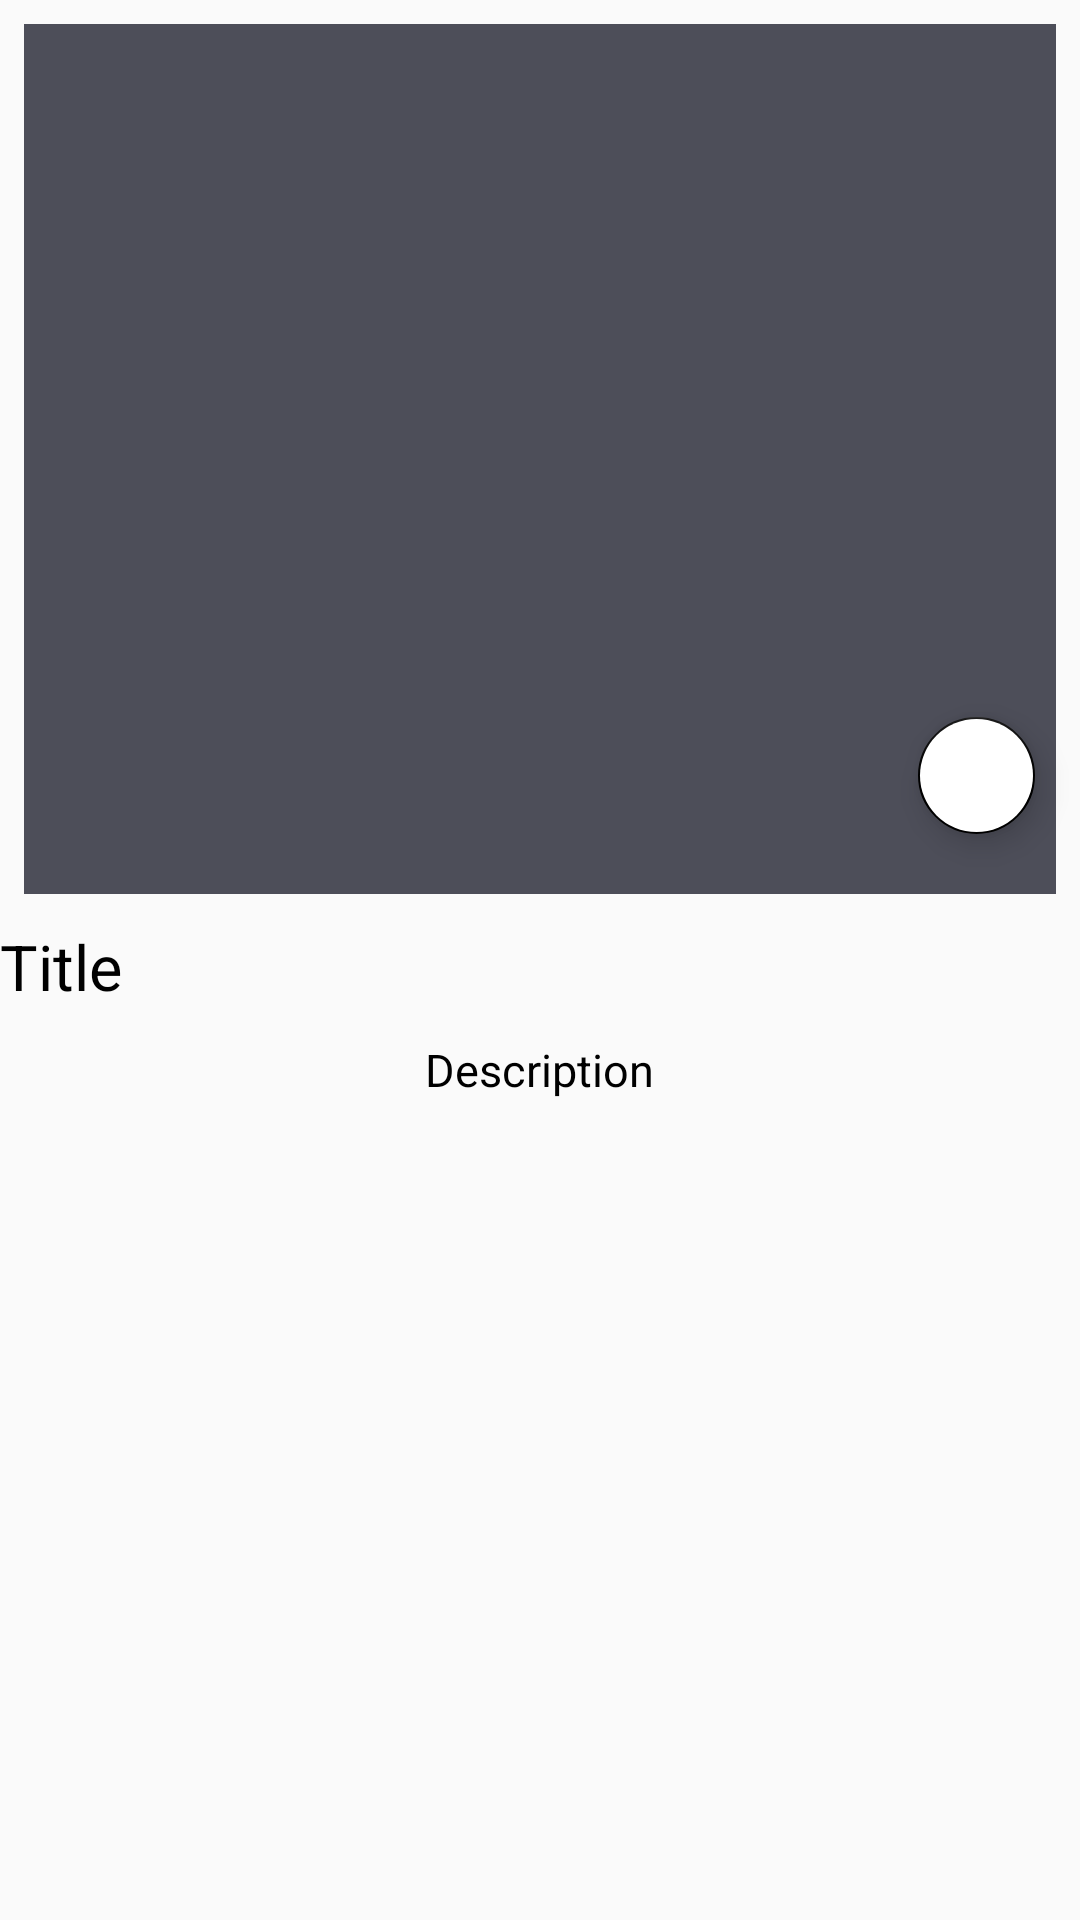

Reconstruct the res/layout file that produces this screen, plus the resources it refers to.
<!-- AndroidManifest.xml: application theme AppTheme -->
<!-- res/layout/activity_view_item.xml -->
<?xml version="1.0" encoding="utf-8"?>
<LinearLayout xmlns:android="http://schemas.android.com/apk/res/android"
    xmlns:app="http://schemas.android.com/apk/res-auto"
    xmlns:tools="http://schemas.android.com/tools"
    android:layout_width="match_parent"
    android:layout_height="match_parent"
    android:orientation="vertical"
    tools:context=".Activity.ViewItem">

    <android.support.v4.widget.NestedScrollView
        android:layout_width="match_parent"
        android:layout_height="wrap_content"
        android:scrollbars="vertical">
        <LinearLayout
            android:layout_width="match_parent"
            android:layout_height="wrap_content"
            android:orientation="vertical">
            <android.support.constraint.ConstraintLayout
                android:layout_width="match_parent"
                android:layout_height="wrap_content">

                <ImageView
                    android:id="@+id/imageViewItem"
                    android:layout_width="match_parent"
                    android:layout_height="290dp"
                    android:layout_marginStart="8dp"
                    android:layout_marginLeft="8dp"
                    android:layout_marginTop="8dp"
                    android:layout_marginEnd="8dp"
                    android:layout_marginRight="8dp"
                    android:src="@color/colorPrimary"
                    app:layout_constraintEnd_toEndOf="parent"
                    app:layout_constraintStart_toStartOf="parent"
                    app:layout_constraintTop_toTopOf="parent" />

                <android.support.design.widget.FloatingActionButton
                    android:id="@+id/findLocation"
                    android:onClick="goToMaps"
                    android:layout_width="96dp"
                    android:layout_height="39dp"
                    android:layout_marginStart="8dp"
                    android:layout_marginLeft="8dp"
                    android:layout_marginEnd="8dp"
                    android:layout_marginRight="8dp"
                    android:layout_marginBottom="20dp"
                    android:backgroundTint="@color/white"
                    android:src="@drawable/placeholder"
                    app:fabCustomSize="40dp"
                    app:layout_constraintBottom_toBottomOf="parent"
                    app:layout_constraintEnd_toEndOf="parent"
                    app:layout_constraintHorizontal_bias="0.977"
                    app:layout_constraintStart_toStartOf="parent"/>

            </android.support.constraint.ConstraintLayout>
            <TextView
                android:layout_width="match_parent"
                android:layout_height="wrap_content"
                android:textSize="21sp"
                android:text="Title"
                android:layout_marginTop="10dp"
                android:layout_marginBottom="10dp"
                android:id="@+id/textTitle"
                android:textColor="@color/black"/>

            <TextView
                android:id="@+id/textDescription"
                android:layout_width="wrap_content"
                android:layout_height="wrap_content"
                android:textColor="@color/black"
                android:text="Description"
                android:textSize="15sp"
                android:layout_gravity="center"/>
        </LinearLayout>
    </android.support.v4.widget.NestedScrollView>
</LinearLayout>
<!-- resources referenced by this layout -->
<resources>
  <color name="black">#000000</color>
  <color name="colorPrimary">#B1020413</color>
  <color name="white">#fff</color>
  <style name="AppTheme" parent="Theme.AppCompat.Light.DarkActionBar">
          
          <item name="colorPrimary">@color/colorPrimary</item>
          <item name="colorPrimaryDark">@color/colorPrimaryDark</item>
          <item name="colorAccent">@color/colorAccent</item>
      </style>
  <color name="colorPrimaryDark">#9E020413</color>
  <color name="colorAccent">#000</color>
</resources>
